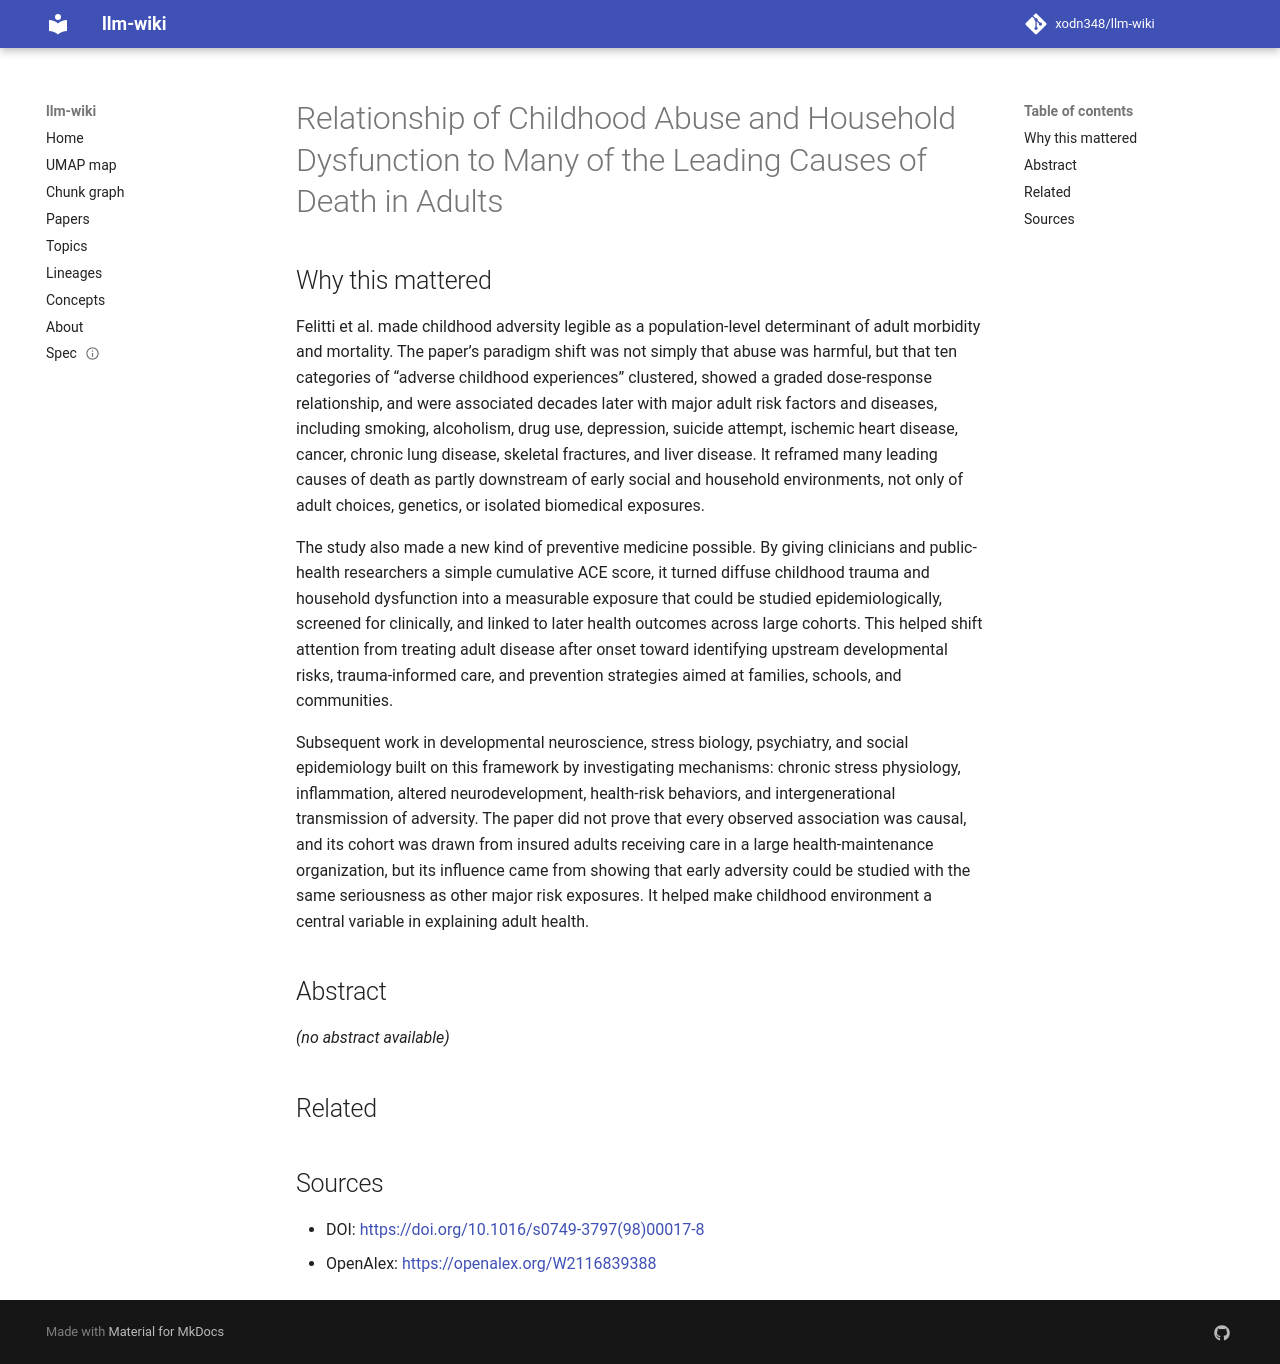

repository: xodn348/llm-wiki · page: paper/10_1016_s0749_3797_98_00017_8/index.html · generator: mkdocs

---
title: Relationship of Childhood Abuse and Household Dysfunction to Many of the Leading
  Causes of Death in Adults
doi: 10.1016/s0749-3797(98)00017-8
openalex_id: https://openalex.org/W2116839388
year: 1998
venue: American Journal of Preventive Medicine
authors: Vincent J. Felitti, Robert F. Anda, Dale Nordenberg, David F. Williamson,
  Alison M. Spitz, Valerie J. Edwards, Mary P. Koss, James S. Marks
citations: 18231
fleming_tier: true
concepts:
- Medicine
- Injury prevention
- Environmental health
- Childhood abuse
- Poison control
- Psychiatry
- Child abuse
---

# Relationship of Childhood Abuse and Household Dysfunction to Many of the Leading Causes of Death in Adults

## Why this mattered

Felitti et al. made childhood adversity legible as a population-level determinant of adult morbidity and mortality. The paper’s paradigm shift was not simply that abuse was harmful, but that ten categories of “adverse childhood experiences” clustered, showed a graded dose-response relationship, and were associated decades later with major adult risk factors and diseases, including smoking, alcoholism, drug use, depression, suicide attempt, ischemic heart disease, cancer, chronic lung disease, skeletal fractures, and liver disease. It reframed many leading causes of death as partly downstream of early social and household environments, not only of adult choices, genetics, or isolated biomedical exposures.

The study also made a new kind of preventive medicine possible. By giving clinicians and public-health researchers a simple cumulative ACE score, it turned diffuse childhood trauma and household dysfunction into a measurable exposure that could be studied epidemiologically, screened for clinically, and linked to later health outcomes across large cohorts. This helped shift attention from treating adult disease after onset toward identifying upstream developmental risks, trauma-informed care, and prevention strategies aimed at families, schools, and communities.

Subsequent work in developmental neuroscience, stress biology, psychiatry, and social epidemiology built on this framework by investigating mechanisms: chronic stress physiology, inflammation, altered neurodevelopment, health-risk behaviors, and intergenerational transmission of adversity. The paper did not prove that every observed association was causal, and its cohort was drawn from insured adults receiving care in a large health-maintenance organization, but its influence came from showing that early adversity could be studied with the same seriousness as other major risk exposures. It helped make childhood environment a central variable in explaining adult health.

## Abstract

_(no abstract available)_


## Related



## Sources

- DOI: [https://doi.org/10.1016/s0749-3797(98)00017-8](https://doi.org/10.1016/s0749-3797(98)00017-8)
- OpenAlex: [https://openalex.org/W2116839388](https://openalex.org/W2116839388)
